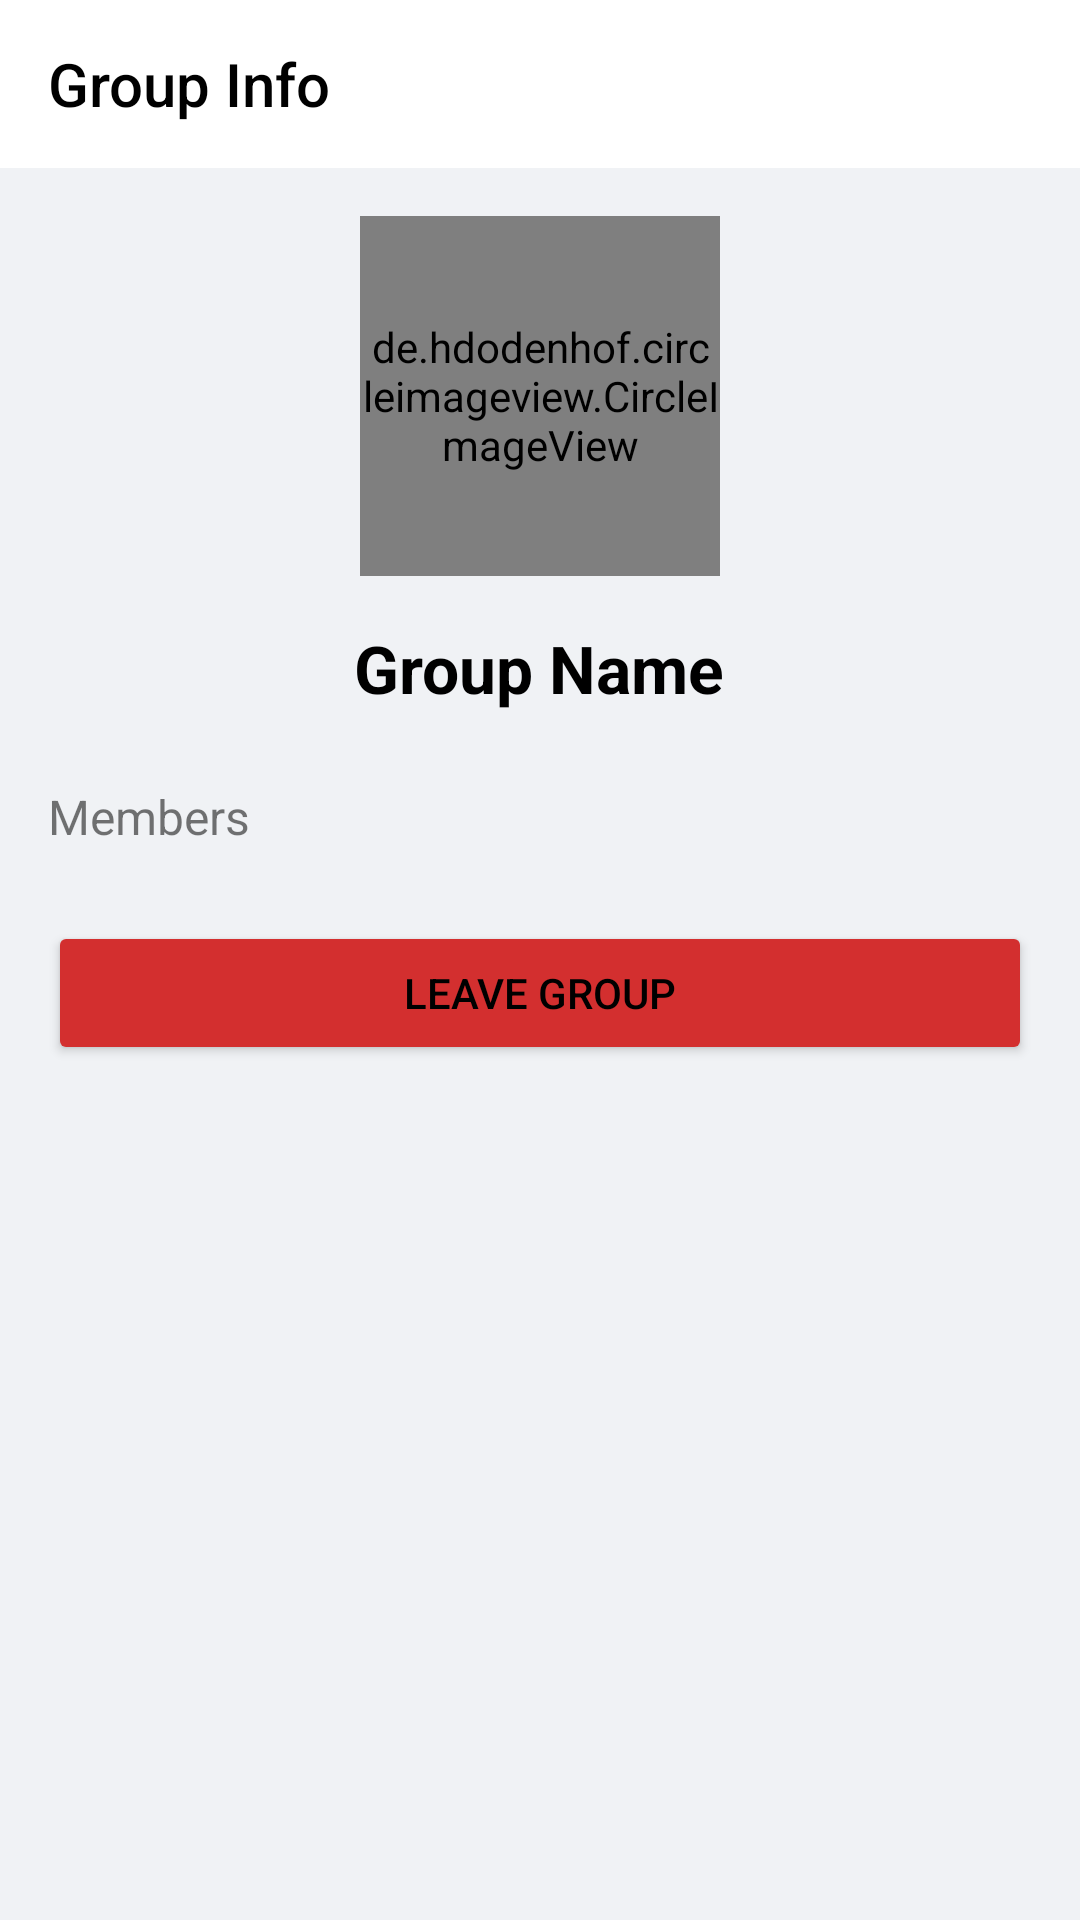

Produce the Android XML layout that renders to this screen, including the resource entries it uses.
<!-- AndroidManifest.xml: application theme AppTheme -->
<!-- res/layout/activity_group_info.xml -->
<?xml version="1.0" encoding="utf-8"?>
<RelativeLayout xmlns:android="http://schemas.android.com/apk/res/android"
    xmlns:app="http://schemas.android.com/apk/res-auto"
    xmlns:tools="http://schemas.android.com/tools"
    android:layout_width="match_parent"
    android:layout_height="match_parent"
    android:background="?attr/mainBackgroundColor"
    tools:context=".GroupInfoActivity">

    <androidx.appcompat.widget.Toolbar
        android:id="@+id/toolbar"
        android:layout_width="match_parent"
        android:layout_height="?attr/actionBarSize"
        android:background="?attr/surfaceColor"
        app:title="Group Info"
        app:titleTextColor="?attr/textColorHighEmphasis" />

    <ScrollView
        android:layout_width="match_parent"
        android:layout_height="match_parent"
        android:layout_below="@id/toolbar">

        <LinearLayout
            android:layout_width="match_parent"
            android:layout_height="wrap_content"
            android:orientation="vertical"
            android:padding="16dp">

            <FrameLayout
                android:layout_width="wrap_content"
                android:layout_height="wrap_content"
                android:layout_gravity="center_horizontal">

                <de.hdodenhof.circleimageview.CircleImageView
                    android:id="@+id/group_image"
                    android:layout_width="120dp"
                    android:layout_height="120dp"
                    android:src="@drawable/ic_group" />

                <ImageView
                    android:id="@+id/edit_group_image"
                    android:layout_width="30dp"
                    android:layout_height="30dp"
                    android:layout_gravity="bottom|end"
                    android:src="@drawable/ic_edit"
                    android:visibility="gone"
                    app:tint="?attr/textColorHighEmphasis" />

            </FrameLayout>

            <LinearLayout
                android:layout_width="wrap_content"
                android:layout_height="wrap_content"
                android:layout_gravity="center_horizontal"
                android:layout_marginTop="16dp"
                android:orientation="horizontal">

                <TextView
                    android:id="@+id/group_name"
                    android:layout_width="wrap_content"
                    android:layout_height="wrap_content"
                    android:text="Group Name"
                    android:textColor="?attr/textColorHighEmphasis"
                    android:textSize="22sp"
                    android:textStyle="bold" />

                <ImageView
                    android:id="@+id/edit_group_name"
                    android:layout_width="wrap_content"
                    android:layout_height="wrap_content"
                    android:layout_marginStart="8dp"
                    android:src="@drawable/ic_edit"
                    android:visibility="gone"
                    app:tint="?attr/textColorHighEmphasis" />

            </LinearLayout>

            <TextView
                android:layout_width="wrap_content"
                android:layout_height="wrap_content"
                android:layout_marginTop="24dp"
                android:text="Members"
                android:textColor="?attr/textColorMediumEmphasis"
                android:textSize="16sp" />

            <androidx.recyclerview.widget.RecyclerView
                android:id="@+id/membersRecyclerView"
                android:layout_width="match_parent"
                android:layout_height="wrap_content"
                android:layout_marginTop="8dp" />

            <Button
                android:id="@+id/add_members_button"
                android:layout_width="match_parent"
                android:layout_height="wrap_content"
                android:layout_marginTop="24dp"
                android:backgroundTint="?attr/primaryAccentColor"
                android:text="Add Members"
                android:textColor="?attr/textColorHighEmphasis"
                android:visibility="gone"/>

            <Button
                android:id="@+id/leave_group_button"
                android:layout_width="match_parent"
                android:layout_height="wrap_content"
                android:layout_marginTop="16dp"
                android:backgroundTint="?attr/destructiveActionColor"
                android:text="Leave Group"
                android:textColor="?attr/textColorHighEmphasis" />

            <Button
                android:id="@+id/delete_group_button"
                android:layout_width="match_parent"
                android:layout_height="wrap_content"
                android:layout_marginTop="16dp"
                android:backgroundTint="?attr/destructiveActionColor"
                android:text="Delete Group"
                android:textColor="?attr/textColorHighEmphasis"
                android:visibility="gone"/>

        </LinearLayout>
    </ScrollView>

</RelativeLayout>
<!-- resources referenced by this layout -->
<resources>
  <!-- drawable ic_group (drawable) -->
  <vector xmlns:android="http://schemas.android.com/apk/res/android"
      android:width="24dp"
      android:height="24dp"
      android:viewportWidth="24"
      android:viewportHeight="24"
      android:tint="?attr/colorControlNormal">
    <path
        android:fillColor="@android:color/white"
        android:pathData="M16,11c1.66,0 2.99,-1.34 2.99,-3S17.66,5 16,5c-1.66,0 -3,1.34 -3,3s1.34,3 3,3zM8,11c1.66,0 2.99,-1.34 2.99,-3S9.66,5 8,5C6.34,5 5,6.34 5,8s1.34,3 3,3zM8,13c-2.33,0 -7,1.17 -7,3.5V19h14v-2.5C15,14.17 10.33,13 8,13zM16,13c-0.27,0 -0.54,0.02 -0.8,0.05C16.16,13.56 17,14.22 17,15v2h4v-2.5C21,14.17 18.33,13 16,13z"/>
  </vector>
  <style name="AppTheme" parent="Theme.AppCompat.Light.NoActionBar">
          
          <item name="android:textViewStyle">@style/App.TextView</item>
          <item name="popupMenuTheme">@style/App.PopupMenu</item>
  
          
          <item name="mainBackgroundColor">@color/primary_background_blue</item>
          <item name="surfaceColor">@color/surface_input_field_blue</item>
          <item name="primaryAccentColor">@color/primary_accent_blue</item>
          <item name="textColorHighEmphasis">@color/text_high_emphasis_blue</item>
          <item name="textColorMediumEmphasis">@color/text_medium_emphasis_blue</item>
          <item name="destructiveActionColor">@color/destructive_action_blue</item>
  
          
          <item name="android:statusBarColor">?attr/surfaceColor</item>
          <item name="android:windowLightStatusBar" tools:targetApi="m">true</item>
      </style>
  <style name="App.TextView" parent="android:Widget.TextView">
          <item name="android:textColor">?attr/textColorHighEmphasis</item>
      </style>
  <style name="App.PopupMenu" parent="ThemeOverlay.AppCompat.Light" />
  <color name="primary_background_blue">#F0F2F5</color>
  <color name="surface_input_field_blue">#FFFFFF</color>
  <color name="primary_accent_blue">#0057FF</color>
  <color name="text_high_emphasis_blue">#000000</color>
  <color name="text_medium_emphasis_blue">#8A000000</color>
  <color name="destructive_action_blue">#D32F2F</color>
</resources>
